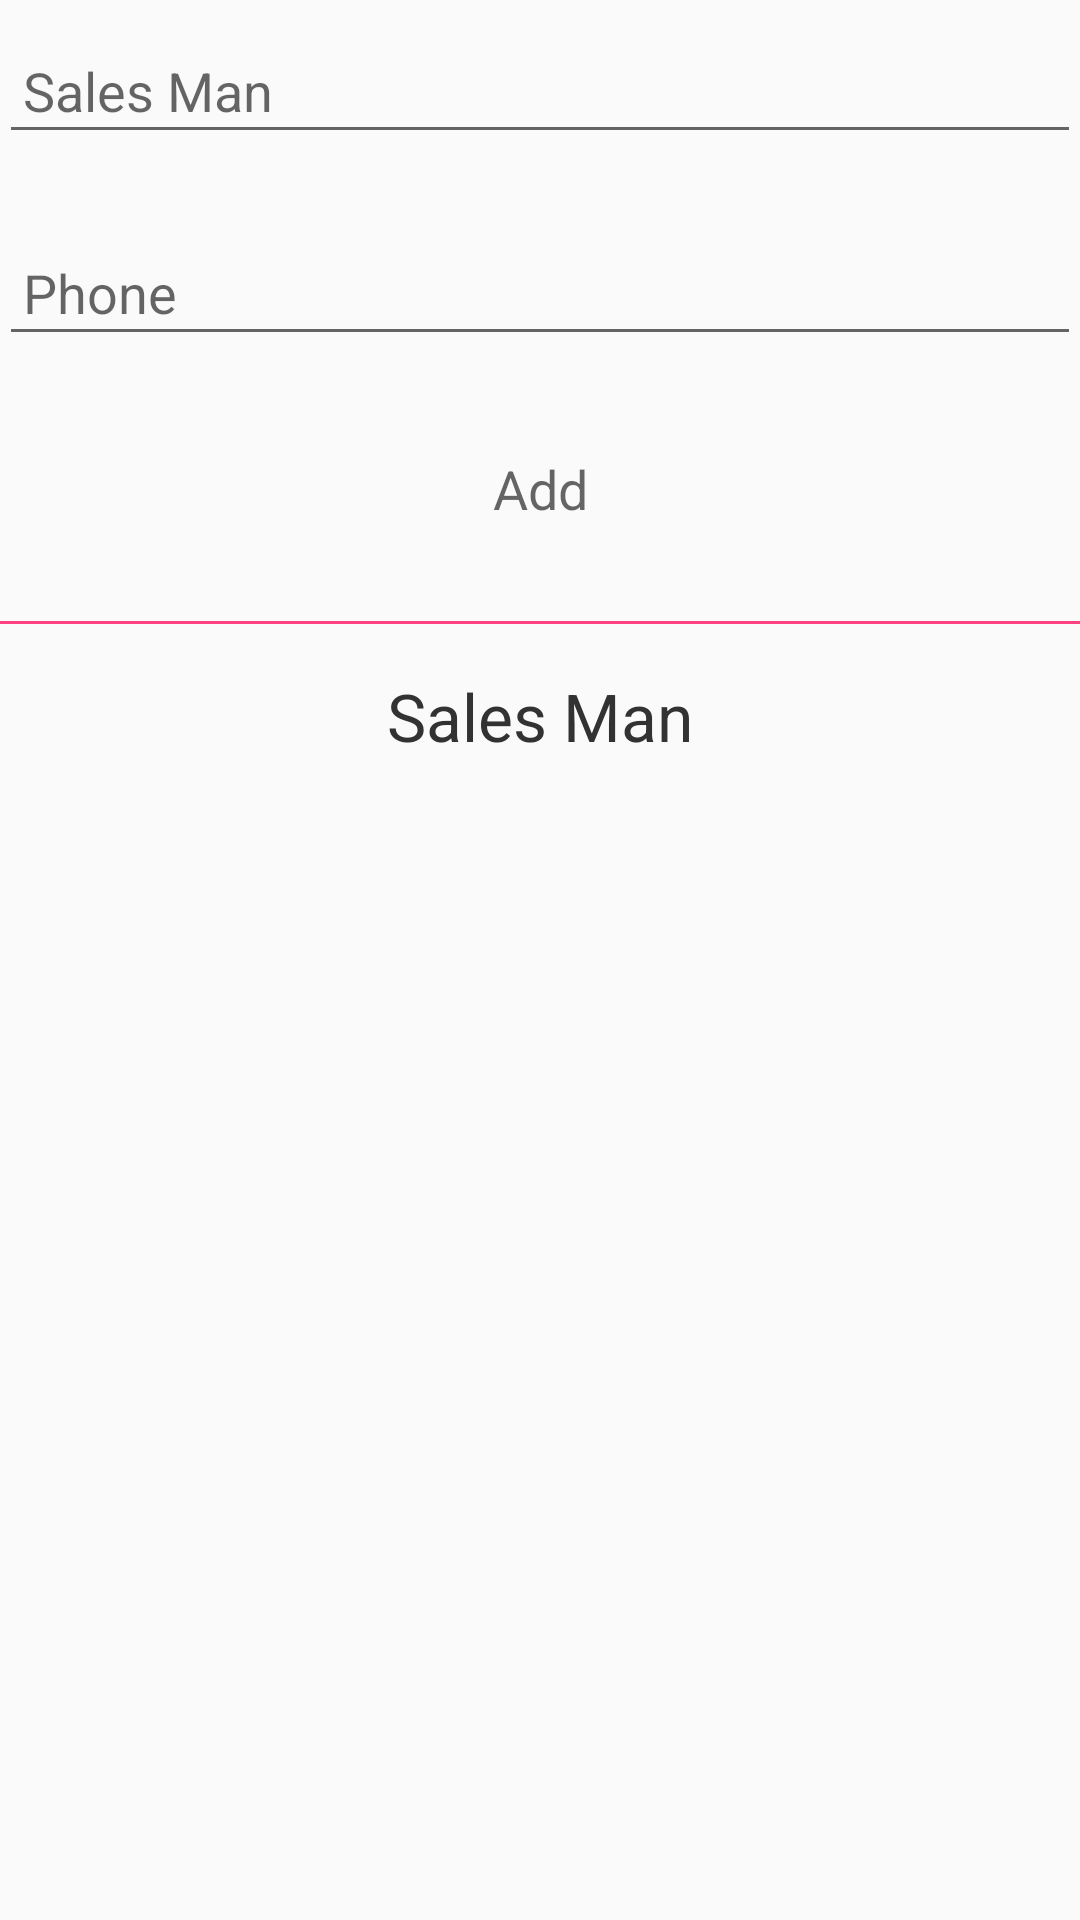

Here is an Android app screen rendered from its layout file. Give the layout XML and the strings, colors and styles it references.
<!-- AndroidManifest.xml: application theme AppTheme -->
<!-- res/layout/view_sales_man.xml -->
<?xml version="1.0" encoding="utf-8"?>
<LinearLayout xmlns:android="http://schemas.android.com/apk/res/android"
    android:layout_width="match_parent"
    android:layout_height="match_parent"
    android:orientation="vertical"
    android:padding="@dimen/activity_horizontal_margin">

    <android.support.design.widget.TextInputLayout
        android:id="@+id/til_sales_man_name"
        android:layout_width="match_parent"
        android:layout_height="wrap_content">

        <EditText
            android:id="@+id/et_sales_man_name"
            android:layout_width="match_parent"
            android:layout_height="wrap_content"
            android:ems="10"
            android:hint="Sales Man"
            android:inputType="textAutoComplete|textCapCharacters"
            android:padding="8dp"
            android:textAppearance="@style/Base.TextAppearance.AppCompat.Medium" />
    </android.support.design.widget.TextInputLayout>

    <android.support.design.widget.TextInputLayout
        android:id="@+id/til_sales_man_phone"
        android:layout_width="match_parent"
        android:layout_height="wrap_content"
        android:layout_marginTop="16dp">

        <EditText
            android:id="@+id/et_sales_man_phone"
            android:layout_width="match_parent"
            android:layout_height="wrap_content"
            android:layout_alignParentBottom="true"
            android:layout_alignParentStart="true"
            android:ems="10"
            android:hint="Phone"
            android:inputType="phone"
            android:maxLength="10"
            android:minEms="10"
            android:padding="8dp"
            android:textAppearance="@style/Base.TextAppearance.AppCompat.Medium" />
    </android.support.design.widget.TextInputLayout>


    <TextView
        android:id="@+id/btn_add_sales_man"
        android:layout_width="match_parent"
        android:layout_height="wrap_content"
        android:layout_margin="16dp"
        android:layout_marginBottom="@dimen/activity_horizontal_margin"
        android:background="@drawable/box_white_thick_border_corner_ripple"
        android:gravity="center"
        android:padding="16dp"
        android:text="Add"
        android:textAppearance="@style/Base.TextAppearance.AppCompat.Medium" />

    <View
        android:id="@+id/view"
        android:layout_width="match_parent"
        android:layout_height="1dp"
        android:background="@color/colorAccent" />

    <TextView
        android:layout_width="match_parent"
        android:layout_height="wrap_content"
        android:layout_marginTop="16dp"
        android:gravity="center"
        android:text="Sales Man"
        android:textAppearance="@style/Base.TextAppearance.AppCompat.Large"
        android:textColor="@color/colorLightBlack" />

    <android.support.v7.widget.RecyclerView
        android:id="@+id/rv_sales_man"
        android:layout_width="match_parent"
        android:layout_height="wrap_content"
        android:layout_marginTop="@dimen/activity_horizontal_margin" />
</LinearLayout>
<!-- resources referenced by this layout -->
<resources>
  <color name="colorAccent">#FF4081</color>
  <color name="colorLightBlack">#323232</color>
  <style name="AppTheme" parent="Theme.AppCompat.Light.NoActionBar">
          
          <item name="colorPrimary">@color/colorPrimary</item>
          <item name="android:backgroundDimEnabled">true</item>
          <item name="colorPrimaryDark">@color/colorPrimaryDark</item>
          <item name="colorAccent">@color/colorAccent</item>
      </style>
  <color name="colorPrimary">#21BABC</color>
  <color name="colorPrimaryDark">#039496</color>
</resources>
